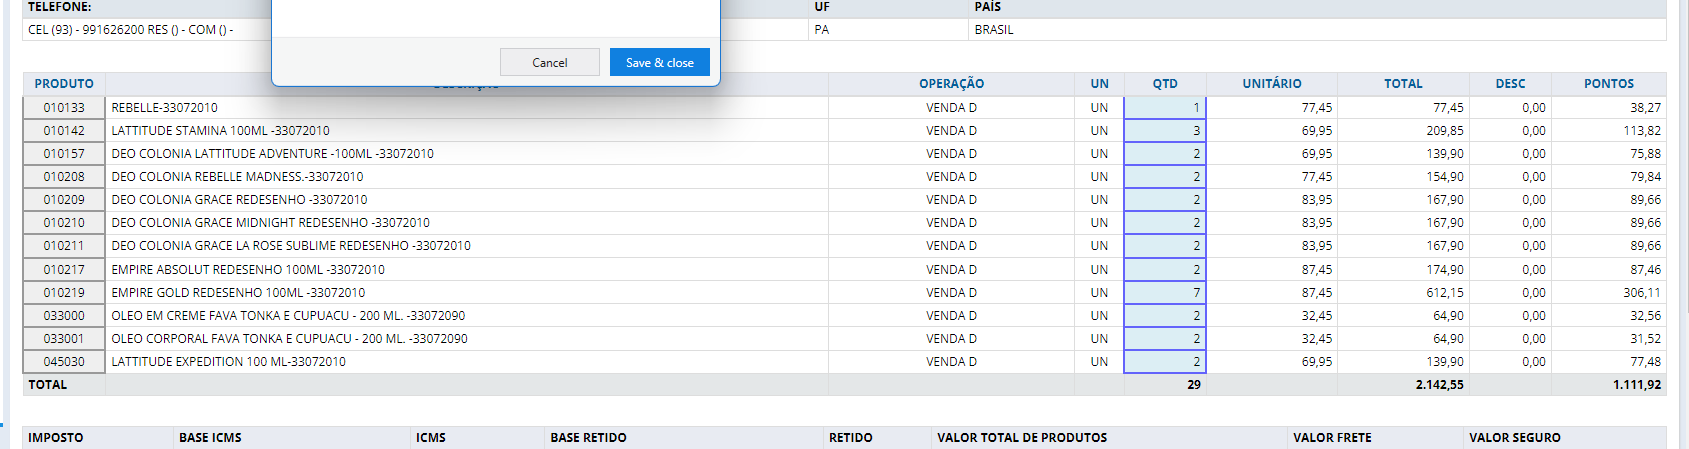
Task: Robotic Enterprise Framework
Workflow: sq_Scraping_Cmv

Step 1: get-text from the table 'relatorio' in window 'HINODE - PEDIDO - CONSULTAR PEDIDO' (chrome.exe)
